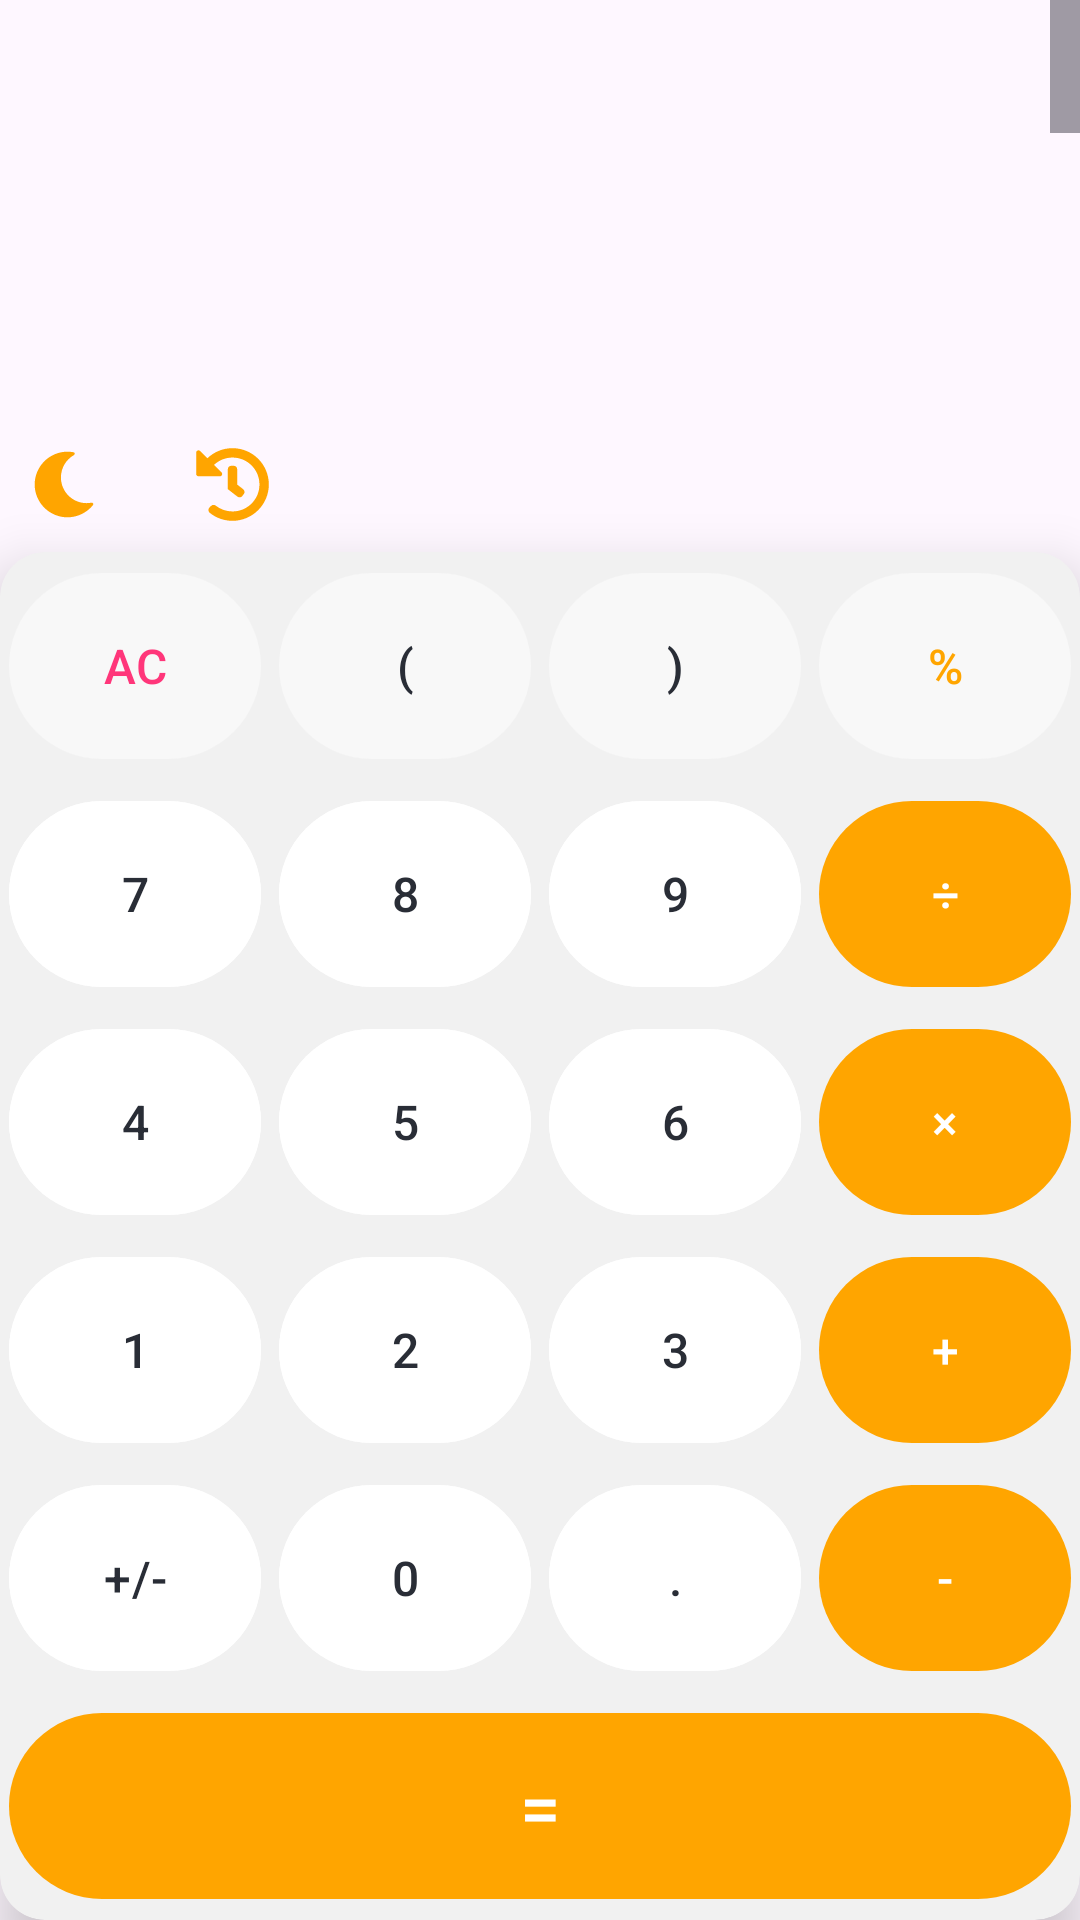

Android layout source for this screen:
<!-- AndroidManifest.xml: application theme Theme.MyCalculator -->
<!-- res/layout/fragment_main.xml -->
<?xml version="1.0" encoding="utf-8"?>
<androidx.constraintlayout.widget.ConstraintLayout xmlns:android="http://schemas.android.com/apk/res/android"
    xmlns:app="http://schemas.android.com/apk/res-auto"
    xmlns:tools="http://schemas.android.com/tools"
    android:layout_width="match_parent"
    android:layout_height="match_parent"
    tools:context=".MainFragment">


    <RelativeLayout
        android:layout_width="match_parent"
        android:layout_height="match_parent"
        app:layout_constraintBottom_toBottomOf="parent"
        app:layout_constraintStart_toStartOf="parent"
        app:layout_constraintTop_toTopOf="parent">

        <ScrollView
            android:id="@+id/scrollView"
            android:layout_width="match_parent"
            android:layout_height="0dp"
            android:layout_above="@id/txtResult"
            android:layout_alignParentTop="true"
            android:scrollbarSize="@dimen/_10mdp">

            
            
            <TextView
                android:id="@+id/txtCalculation"
                style="@style/CalculationStyle"
                android:layout_width="match_parent"
                android:layout_height="wrap_content"
                android:paddingTop="@dimen/_30mdp"
                android:scrollbars="vertical"
                android:scrollbarStyle="insideOverlay"
                android:overScrollMode="ifContentScrolls"
                android:fadeScrollbars="false"
                android:textAlignment="textEnd"
                android:maxLines="2"
                tools:text="@string/_0_0" />

        </ScrollView>


        
        <TextView
            android:id="@+id/txtResult"
            style="@style/ResultStyle"
            android:layout_width="match_parent"
            android:layout_height="wrap_content"
            android:layout_above="@id/relativeLyIcons"
            android:layout_alignParentStart="true"
            android:layout_alignParentEnd="true"
            android:textAlignment="textEnd"
            tools:text="@string/_0_0" />


        <RelativeLayout
            android:id="@+id/relativeLyIcons"
            android:layout_width="match_parent"
            android:layout_height="@dimen/_60mdp"

            android:layout_above="@id/cardView">

            <ImageView
                android:id="@+id/btnTheme"
                style="@style/IconImage"
                android:layout_alignParentStart="true"
                android:src="@drawable/moon_fill_icon" />

            <ImageView
                android:id="@+id/btnHistory"
                style="@style/IconImage"
                android:src="@drawable/history_"
                android:layout_toEndOf="@id/btnTheme"/>

            <ImageView
                android:id="@+id/btnBackSpace"
                style="@style/IconImage"
                android:layout_alignParentEnd="true"
                android:src="@drawable/baseline_backspace_24" />


        </RelativeLayout>


        
        <androidx.cardview.widget.CardView
            android:id="@+id/cardView"
            android:layout_width="match_parent"
            android:layout_height="wrap_content"
            android:layout_alignParentBottom="true"
            app:cardBackgroundColor="@color/gray_shade_3"
            app:cardCornerRadius="@dimen/_15mdp"
            app:cardElevation="@dimen/_11mdp">


            <LinearLayout
                android:layout_width="match_parent"
                android:layout_height="match_parent"
                android:orientation="vertical">

                <TableLayout

                    android:layout_width="match_parent"
                    android:layout_height="match_parent"
                    android:orientation="vertical">


                    <TableRow

                        android:layout_width="match_parent"
                        android:layout_height="0dp">

                        <com.google.android.material.button.MaterialButton
                            android:id="@+id/btnAc"
                            style="@style/DigitButton"
                            android:text="@string/ac"
                            android:textColor="@color/pink" />


                        <com.google.android.material.button.MaterialButton
                            android:id="@+id/btnOpenBracket"
                            style="@style/DigitButton"
                            android:text="@string/OpenBracket" />

                        <com.google.android.material.button.MaterialButton
                            android:id="@+id/btnCloseBracket"
                            style="@style/DigitButton"
                            android:text="@string/CloseBracket" />

                        <com.google.android.material.button.MaterialButton
                            android:id="@+id/btnPercent"
                            style="@style/DigitButton"
                            android:textColor="@color/yellow"
                            android:text="@string/percent" />

                    </TableRow>


                    <TableRow
                        android:layout_width="match_parent"
                        android:layout_height="wrap_content">

                        <com.google.android.material.button.MaterialButton
                            android:id="@+id/btn7"
                            android:backgroundTint="@color/white"
                            style="@style/DigitButton"
                            android:text="@string/_7" />


                        <com.google.android.material.button.MaterialButton
                            android:id="@+id/btn8"
                            style="@style/DigitButton"
                            android:backgroundTint="@color/white"
                            android:text="@string/_8" />

                        <com.google.android.material.button.MaterialButton
                            android:id="@+id/btn9"
                            style="@style/DigitButton"
                            android:backgroundTint="@color/white"
                            android:text="@string/_9" />

                        <com.google.android.material.button.MaterialButton
                            android:id="@+id/btnDivide"
                            style="@style/OperatorButton"
                            android:text="@string/divide"/>

                    </TableRow>


                    <TableRow

                        android:layout_width="match_parent"
                        android:layout_height="0dp">

                        <com.google.android.material.button.MaterialButton
                            android:id="@+id/btn4"
                            android:backgroundTint="@color/white"
                            style="@style/DigitButton"
                            android:text="@string/_4" />


                        <com.google.android.material.button.MaterialButton
                            android:id="@+id/btn5"
                            android:backgroundTint="@color/white"
                            style="@style/DigitButton"
                            android:text="@string/_5" />

                        <com.google.android.material.button.MaterialButton
                            android:id="@+id/btn6"
                            style="@style/DigitButton"
                            android:backgroundTint="@color/white"
                            android:text="@string/_6" />

                        <com.google.android.material.button.MaterialButton
                            android:id="@+id/btnMultiply"
                            style="@style/OperatorButton"
                            android:text="@string/multiply"/>

                    </TableRow>


                    <TableRow

                        android:layout_width="match_parent"
                        android:layout_height="0dp">

                        <com.google.android.material.button.MaterialButton
                            android:id="@+id/btn1"
                            style="@style/DigitButton"
                            android:backgroundTint="@color/white"
                            android:text="@string/_1" />

                        <com.google.android.material.button.MaterialButton
                            android:id="@+id/btn2"
                            style="@style/DigitButton"
                            android:backgroundTint="@color/white"
                            android:text="@string/_2" />

                        <com.google.android.material.button.MaterialButton
                            android:id="@+id/btn3"
                            style="@style/DigitButton"
                            android:backgroundTint="@color/white"
                            android:text="@string/_3" />

                        <com.google.android.material.button.MaterialButton
                            android:id="@+id/btnPlus"
                            style="@style/OperatorButton"
                            android:text="@string/sum" />

                    </TableRow>


                    <TableRow

                        android:layout_width="match_parent"
                        android:layout_height="0dp">

                        <com.google.android.material.button.MaterialButton
                            android:id="@+id/btnPNSign"
                            style="@style/DigitButton"
                            android:backgroundTint="@color/white"
                            android:text="@string/pnSign" />


                        <com.google.android.material.button.MaterialButton
                            android:id="@+id/btn0"
                            style="@style/DigitButton"
                            android:backgroundTint="@color/white"
                            android:text="@string/_0" />

                        <com.google.android.material.button.MaterialButton
                            android:id="@+id/btnDot"
                            style="@style/DigitButton"
                            android:backgroundTint="@color/white"
                            android:text="@string/dot" />

                        <com.google.android.material.button.MaterialButton
                            android:id="@+id/btnSubtract"
                            style="@style/OperatorButton"
                            android:text="@string/subtract" />

                    </TableRow>

                    <TableRow
                        android:layout_width="match_parent"
                        android:layout_height="0dp">

                        <com.google.android.material.button.MaterialButton
                            android:id="@+id/btnEqual"
                            style="@style/OperatorButton"
                            android:textSize="@dimen/_24font_mdp"
                           android:text="@string/equal" />

                    </TableRow>
                </TableLayout>


            </LinearLayout>


        </androidx.cardview.widget.CardView>

    </RelativeLayout>






</androidx.constraintlayout.widget.ConstraintLayout>
<!-- resources referenced by this layout -->
<resources>
  <color name="gray_shade_3">#F1F1F1</color>
  <color name="pink">#FF367A</color>
  <color name="white">#FFFFFFFF</color>
  <color name="yellow">#ffa500</color>
  <dimen name="_10mdp">10.00dp</dimen>
  <dimen name="_11mdp">11.00dp</dimen>
  <dimen name="_15mdp">15.00dp</dimen>
  <dimen name="_24font_mdp">24.00sp</dimen>
  <dimen name="_30mdp">30.00dp</dimen>
  <dimen name="_60mdp">60.00dp</dimen>
  <!-- drawable moon_fill_icon (drawable) -->
  <vector xmlns:android="http://schemas.android.com/apk/res/android"
      android:width="512dp"
      android:height="512dp"
      android:viewportWidth="512"
      android:viewportHeight="512">
    <path
        android:fillColor="#FF000000"
        android:pathData="M32,256c0,-123.8 100.3,-224 223.8,-224c11.36,0 29.7,1.67 40.9,3.75c9.62,1.78 11.75,14.63 3.28,19.44C245,86.5 211.2,144.6 211.2,207.8c0,109.7 99.71,193 208.3,172.3c9.56,-1.8 16.28,9.32 10.11,16.95C387.9,448.6 324.8,480 255.8,480C132.1,480 32,379.6 32,256z"/>
  </vector>
  <string name="CloseBracket">)</string>
  <string name="OpenBracket">(</string>
  <string name="_0">0</string>
  <string name="_0_0">0.0</string>
  <string name="_1">1</string>
  <string name="_2">2</string>
  <string name="_3">3</string>
  <string name="_4">4</string>
  <string name="_5">5</string>
  <string name="_6">6</string>
  <string name="_7">7</string>
  <string name="_8">8</string>
  <string name="_9">9</string>
  <string name="ac">AC</string>
  <string name="divide">÷</string>
  <string name="dot">.</string>
  <string name="equal">=</string>
  <string name="multiply">×</string>
  <string name="percent">%</string>
  <string name="pnSign">+/-</string>
  <string name="subtract">-</string>
  <string name="sum">+</string>
  <style name="CalculationStyle" parent="Widget.AppCompat.TextView">
          <item name="android:padding">@dimen/_15mdp</item>
          <item name="android:fontFamily">sans-serif-black</item>
          <item name="android:textSize">@dimen/_20font_mdp</item>
          <item name="android:textColor">@color/black_shade_1</item>
          <item name="backgroundTint">@color/white</item>
  
      </style>
  <style name="IconImage">
          <item name="android:layout_width">@dimen/_25mdp</item>
          <item name="android:layout_height">@dimen/_25mdp</item>
          <item name="android:layout_marginBottom">@dimen/_10mdp</item>
          <item name="android:layout_marginStart">@dimen/_10mdp</item>
          <item name="android:layout_marginEnd">@dimen/_20mdp</item>
          <item name="android:layout_alignParentBottom">true</item>
          <item name="tint">@color/yellow</item>
      </style>
  <style name="ResultStyle" parent="Widget.AppCompat.TextView">
          <item name="android:fontFamily">sans-serif-black</item>
          <item name="android:textSize">@dimen/_25font_mdp</item>
          <item name="android:textColor">@color/gray_shade_1</item>
          <item name="android:padding">@dimen/_20mdp</item>
  
          <item name="backgroundTint">@color/white</item>
      </style>
  <style name="Theme.MyCalculator" parent="Base.Theme.MyCalculator" />
  <dimen name="_20font_mdp">20.00sp</dimen>
  <color name="black_shade_1">#292D36</color>
  <dimen name="_70mdp">70.00dp</dimen>
  <color name="white_shade_1">#F8F8F8</color>
  <dimen name="_3mdp">3.00dp</dimen>
  <dimen name="_16font_mdp">16.00sp</dimen>
  <dimen name="_25mdp">25.00dp</dimen>
  <dimen name="_20mdp">20.00dp</dimen>
  <dimen name="_40mdp">40.00dp</dimen>
  <dimen name="_25font_mdp">25.00sp</dimen>
  <color name="gray_shade_1">#818080</color>
  <style name="Base.Theme.MyCalculator" parent="Theme.Material3.DayNight.NoActionBar">
          
          <item name="android:statusBarColor">@color/yellow</item>
          
      </style>
</resources>
